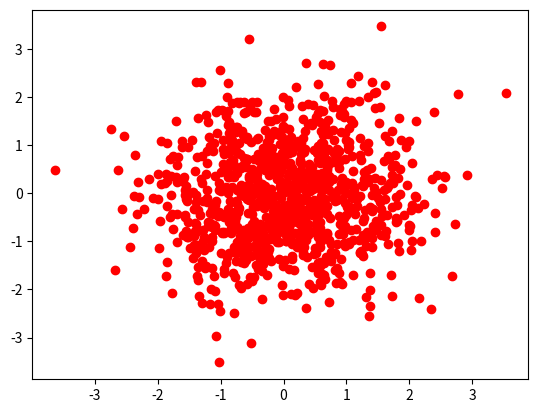

This chart was generated by the following Python code:
import numpy as np
import matplotlib.pyplot as plt


def plot_data(n):
    x = np.random.randn(n)
    y = np.random.randn(n)
    fig, ax = plt.subplots()
    ax.scatter(x, y, color="r")
    return fig

plot_data(1000)